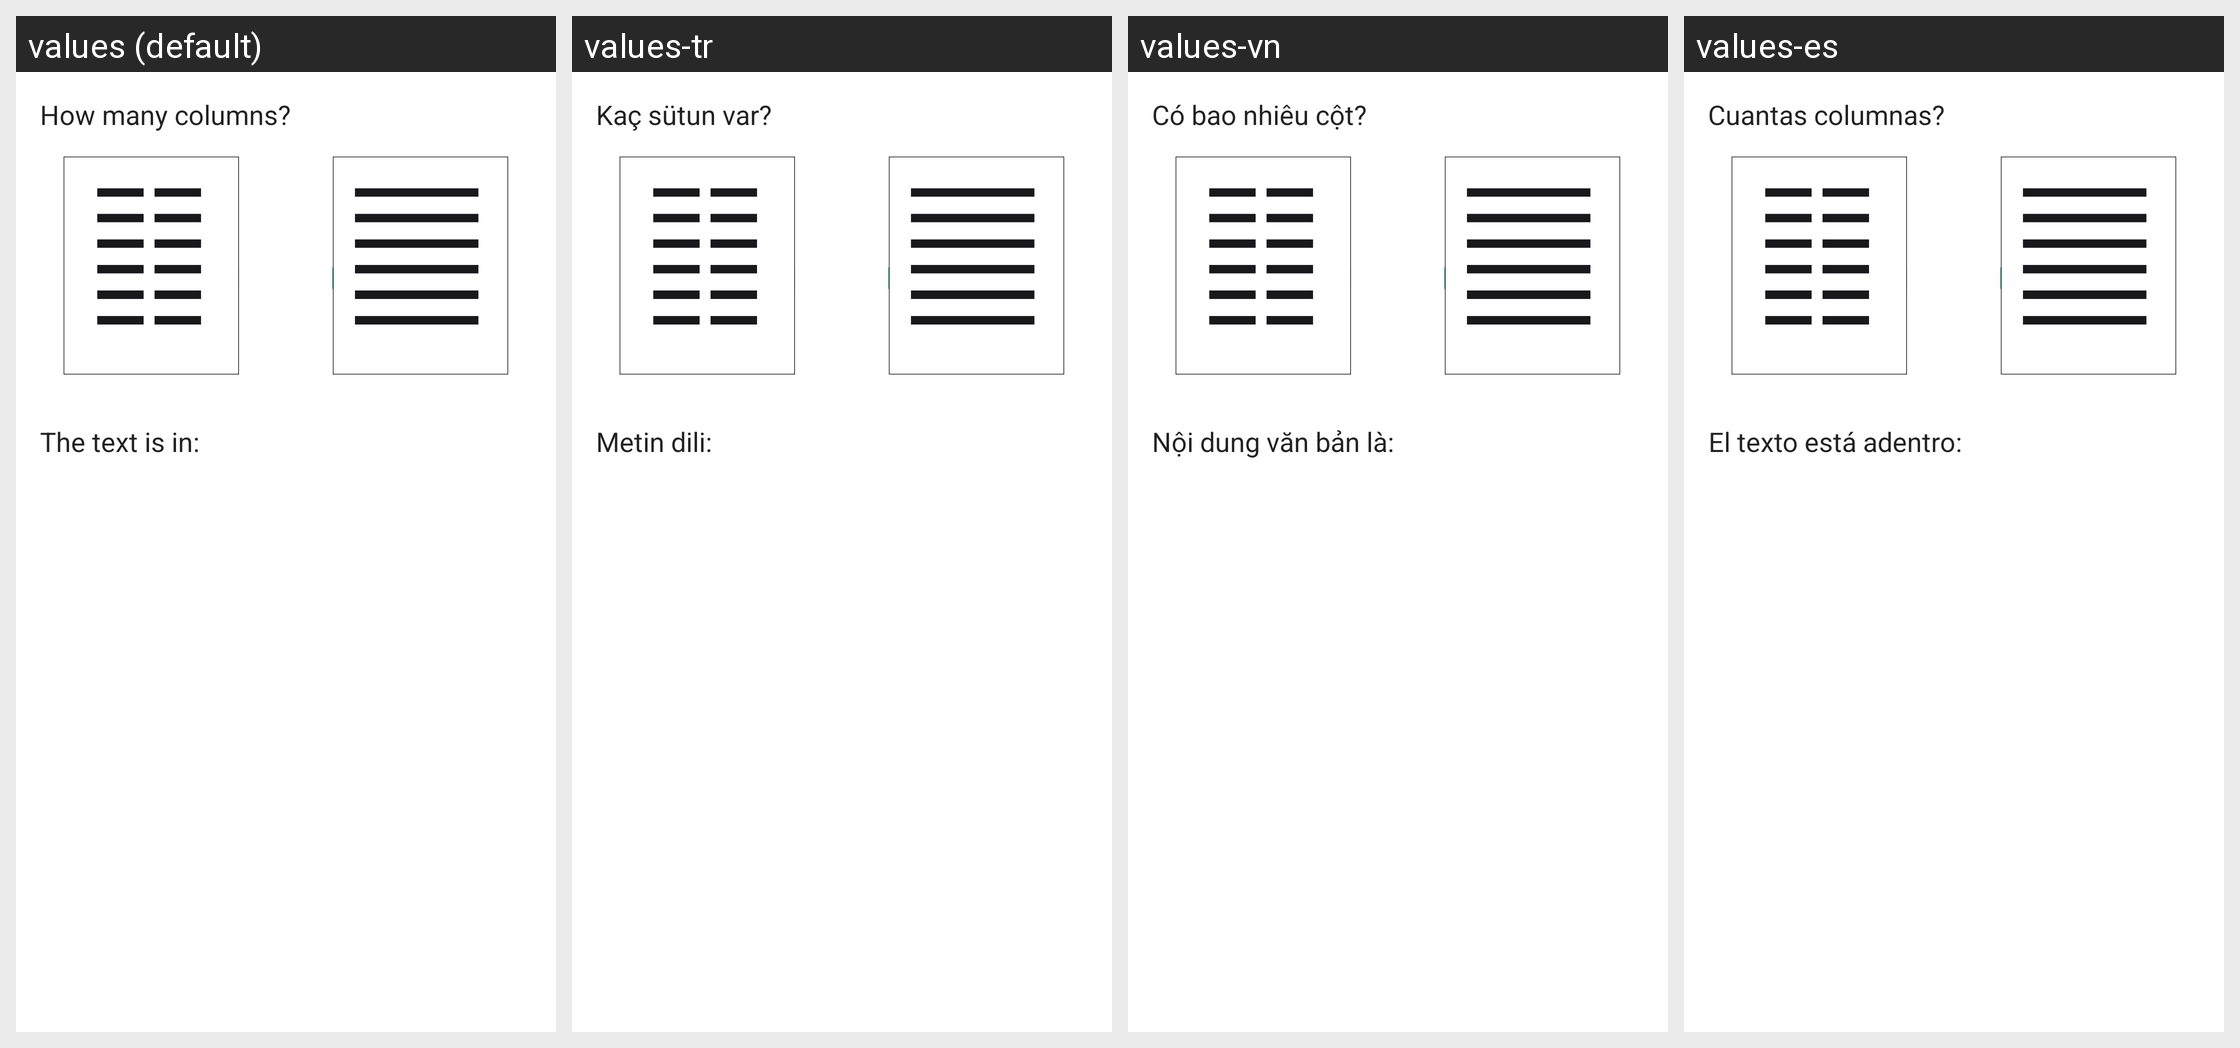

Strings drawn on this Android screen and how each of the app's shown locales translates them:
Android screen res/layout/dialog_layout_question.xml rendered under 4 locales, left to right: values (default), values-tr, values-vn, values-es. Device: Nexus 5 (rendered at 1080×1920; each locale shown at half size, 540×960, under a caption strip naming it); theme AppTheme.
Strings drawn on this screen, with the default value and each locale's value (text and hints the layout hard-codes, and strings that could not be matched under every locale, appear in the picture but are not listed):

document_layout_dialog
  values: How many columns?
  values-tr: Kaç sütun var?
  values-vn: Có bao nhiêu cột?
  values-es: Cuantas columnas?

text_is_in
  values: The text is in: 
  values-tr: Metin dili: 
  values-vn: Nội dung văn bản là: 
  values-es: El texto está adentro:
